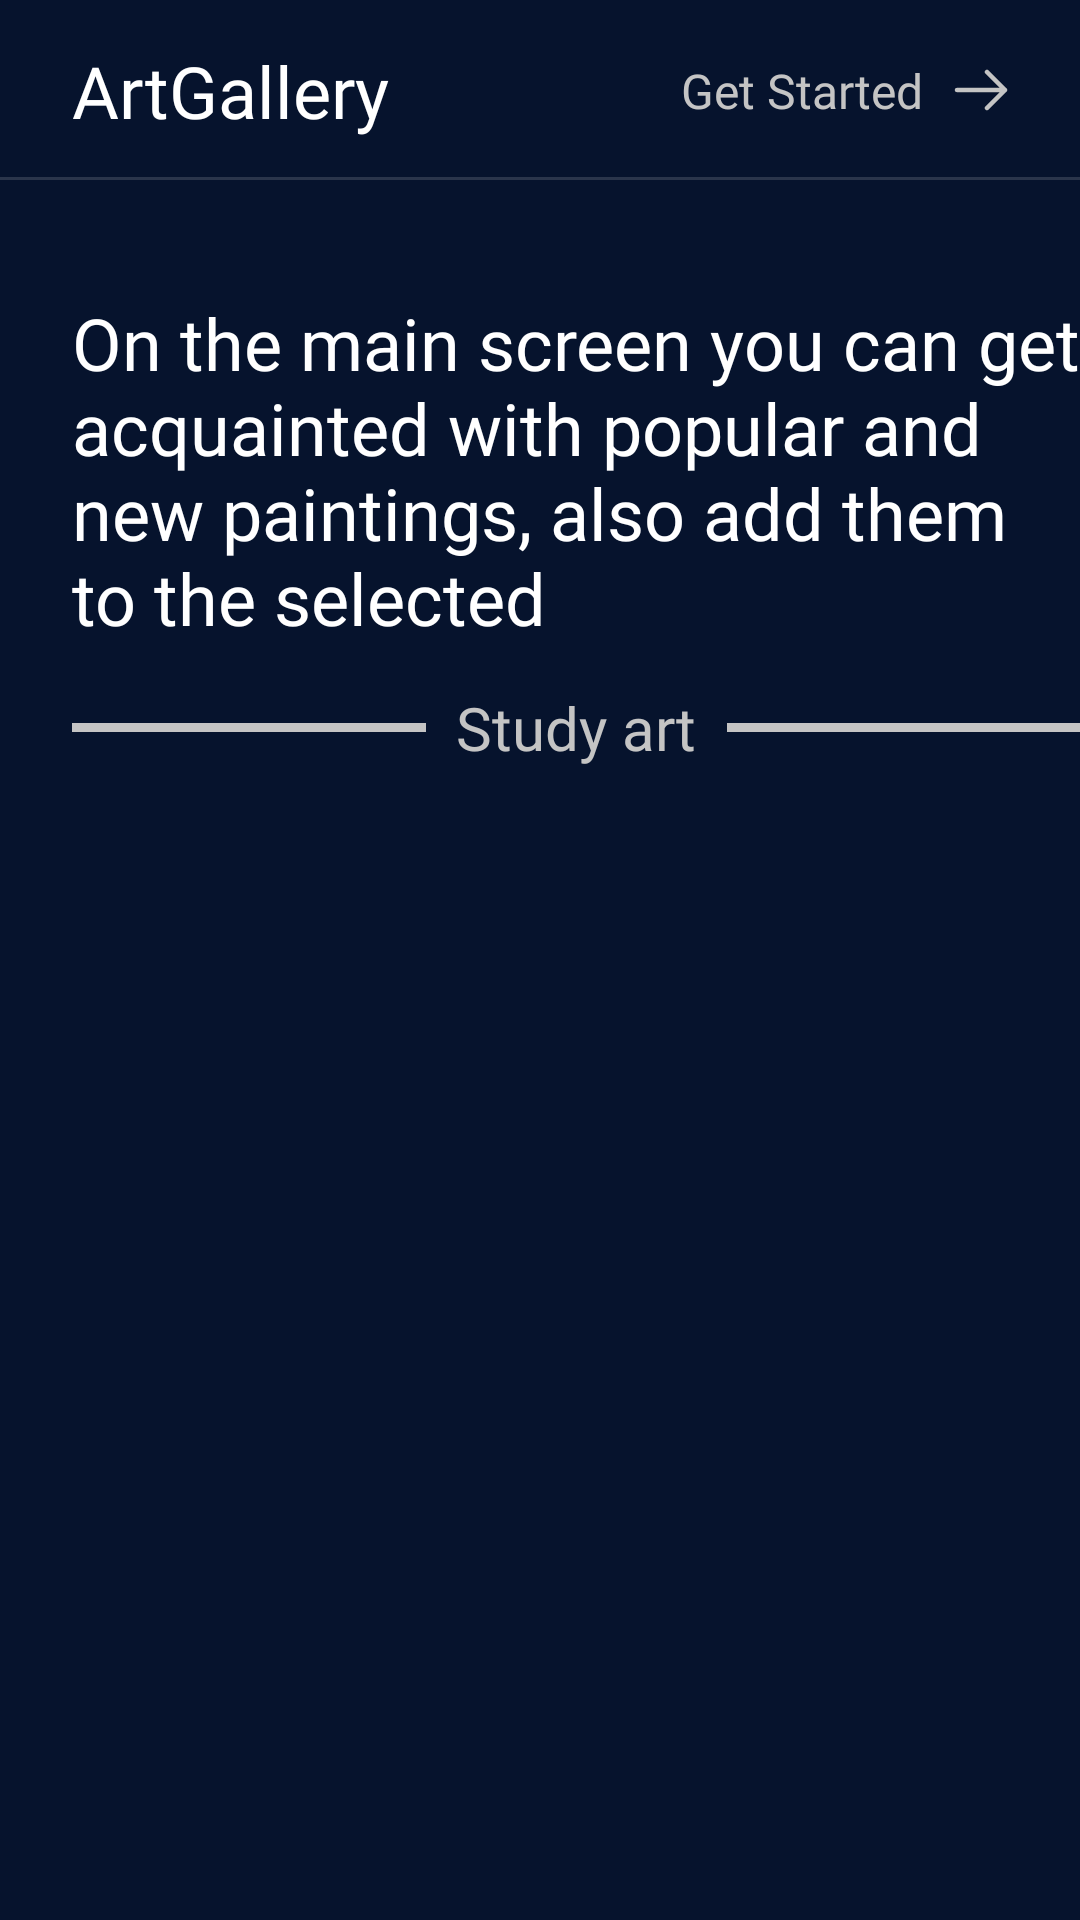

Here is an Android app screen rendered from its layout file. Give the layout XML and the strings, colors and styles it references.
<!-- AndroidManifest.xml: application theme Theme.ArtGallery -->
<!-- res/layout/fragment_second.xml -->
<?xml version="1.0" encoding="utf-8"?>
<androidx.constraintlayout.widget.ConstraintLayout xmlns:android="http://schemas.android.com/apk/res/android"
    xmlns:tools="http://schemas.android.com/tools"
    android:layout_width="match_parent"
    android:layout_height="match_parent"
    xmlns:app="http://schemas.android.com/apk/res-auto"
    android:background="@color/background"
    tools:context=".presentation.ui.onboarding.SecondOnBoardingFragment">

    <androidx.constraintlayout.widget.ConstraintLayout
        android:id="@+id/constraintLayout"
        android:layout_width="match_parent"
        android:layout_height="60dp"
        app:layout_constraintEnd_toEndOf="parent"
        app:layout_constraintStart_toStartOf="parent"
        app:layout_constraintTop_toTopOf="parent">

        <View
            android:layout_width="match_parent"
            android:layout_height="1dp"
            android:background="#25FFFFFF"
            app:layout_constraintBottom_toBottomOf="parent" />

        <TextView
            android:id="@+id/textView"
            android:layout_width="wrap_content"
            android:layout_height="wrap_content"
            android:layout_marginStart="24dp"
            android:fontFamily="@font/rubik_medium"
            android:text="@string/app_name"
            android:textColor="@color/white"
            android:textSize="24sp"
            app:layout_constraintBottom_toBottomOf="parent"
            app:layout_constraintStart_toStartOf="parent"
            app:layout_constraintTop_toTopOf="parent" />

        <androidx.constraintlayout.widget.ConstraintLayout
            android:id="@+id/bt_next"
            android:layout_width="wrap_content"
            android:layout_height="match_parent"
            android:paddingEnd="24dp"
            app:layout_constraintBottom_toBottomOf="parent"
            app:layout_constraintEnd_toEndOf="parent"
            app:layout_constraintTop_toTopOf="parent">

            <ImageView
                android:id="@+id/imageView"
                android:layout_width="wrap_content"
                android:layout_height="wrap_content"
                android:src="@drawable/ic_next"
                app:layout_constraintBottom_toBottomOf="parent"
                app:layout_constraintEnd_toEndOf="parent"
                app:layout_constraintTop_toTopOf="parent" />

            <TextView
                android:layout_width="wrap_content"
                android:layout_height="wrap_content"
                android:layout_marginEnd="10dp"
                android:fontFamily="@font/rubik_medium"
                android:text="@string/get_started"
                android:textColor="#C4C4C4"
                android:textSize="16sp"
                app:layout_constraintBottom_toBottomOf="@+id/imageView"
                app:layout_constraintEnd_toStartOf="@+id/imageView"
                app:layout_constraintTop_toTopOf="@+id/imageView" />
        </androidx.constraintlayout.widget.ConstraintLayout>
    </androidx.constraintlayout.widget.ConstraintLayout>

    <LinearLayout
        android:layout_width="match_parent"
        android:layout_height="0dp"
        android:orientation="vertical"
        app:layout_constraintBottom_toBottomOf="parent"
        app:layout_constraintEnd_toEndOf="parent"
        app:layout_constraintStart_toStartOf="parent"
        app:layout_constraintTop_toBottomOf="@+id/constraintLayout">

        <androidx.constraintlayout.widget.ConstraintLayout
            android:layout_width="match_parent"
            android:layout_height="match_parent"
            android:layout_weight="1"
            android:paddingTop="24dp"
            android:layout_marginStart="24dp"
            android:paddingBottom="10dp">

            <TextView
                android:id="@+id/textView2"
                android:layout_width="wrap_content"
                android:layout_height="wrap_content"
                android:fontFamily="@font/rubik_medium"
                android:text="@string/on_the_main_screen_you_can_get_acquainted_with_popular_and_new_paintings_also_add_them_to_the_selected"
                android:textColor="@color/white"
                android:textSize="24sp"
                app:layout_constraintBottom_toTopOf="@+id/textView3"
                app:layout_constraintStart_toStartOf="parent"
                app:layout_constraintTop_toTopOf="parent" />

            <View
                android:id="@+id/view"
                android:layout_width="0dp"
                android:layout_height="3dp"
                android:background="#C4C4C4"
                android:layout_marginEnd="10dp"
                app:layout_constraintBottom_toBottomOf="@+id/textView3"
                app:layout_constraintEnd_toStartOf="@+id/textView3"
                app:layout_constraintStart_toStartOf="parent"
                app:layout_constraintTop_toTopOf="@+id/textView3" />

            <TextView
                android:id="@+id/textView3"
                android:layout_width="wrap_content"
                android:layout_height="wrap_content"
                android:fontFamily="@font/rubik_medium"
                android:text="@string/study_art"
                android:textColor="#C4C4C4"
                android:textSize="20sp"
                app:layout_constraintBottom_toBottomOf="parent"
                app:layout_constraintEnd_toEndOf="parent"
                app:layout_constraintStart_toStartOf="parent" />

            <View
                android:id="@+id/view1"
                android:layout_width="0dp"
                android:layout_height="3dp"
                android:background="#C4C4C4"
                android:layout_marginStart="10dp"
                app:layout_constraintBottom_toBottomOf="@+id/textView3"
                app:layout_constraintEnd_toEndOf="parent"
                app:layout_constraintStart_toEndOf="@+id/textView3"
                app:layout_constraintTop_toTopOf="@+id/textView3" />
        </androidx.constraintlayout.widget.ConstraintLayout>

        <androidx.constraintlayout.widget.ConstraintLayout
            android:layout_width="match_parent"
            android:layout_height="match_parent"
            android:layout_weight="0.55"
            android:paddingStart="24dp"
            android:paddingBottom="24dp"
            android:paddingTop="24dp">

            <ImageView
                android:id="@+id/imageView3"
                android:layout_width="match_parent"
                android:layout_height="match_parent"
                android:src="@drawable/fon"
                android:scaleType="fitXY"
                app:layout_constraintBottom_toBottomOf="parent"
                app:layout_constraintEnd_toEndOf="parent"
                app:layout_constraintStart_toStartOf="parent"
                app:layout_constraintTop_toTopOf="parent" />
        </androidx.constraintlayout.widget.ConstraintLayout>
    </LinearLayout>

</androidx.constraintlayout.widget.ConstraintLayout>
<!-- resources referenced by this layout -->
<resources>
  <color name="background">#06132D</color>
  <color name="white">#FFFFFFFF</color>
  <!-- drawable ic_next (drawable) -->
  <vector xmlns:android="http://schemas.android.com/apk/res/android"
      android:width="18dp"
      android:height="14dp"
      android:viewportWidth="18"
      android:viewportHeight="14">
    <path
        android:pathData="M11,13L17,7M17,7L11,1M17,7H1"
        android:strokeLineJoin="round"
        android:strokeWidth="1.5"
        android:fillColor="#00000000"
        android:strokeColor="#C4C4C4"
        android:strokeLineCap="round"/>
  </vector>
  <string name="app_name">ArtGallery</string>
  <string name="get_started">Get Started</string>
  <string name="on_the_main_screen_you_can_get_acquainted_with_popular_and_new_paintings_also_add_them_to_the_selected">On the main screen you can get acquainted with popular and new paintings, also add them to the selected</string>
  <string name="study_art">Study art</string>
  <style name="Theme.ArtGallery" parent="Theme.MaterialComponents.DayNight.NoActionBar">
          
          <item name="colorPrimary">@color/background</item>
          <item name="colorPrimaryVariant">@color/background</item>
          <item name="colorOnPrimary">@color/white</item>
          
          <item name="colorSecondary">@color/background</item>
          <item name="colorSecondaryVariant">@color/background</item>
          <item name="colorOnSecondary">@color/black</item>
          
          <item name="android:statusBarColor">?attr/colorPrimaryVariant</item>
          
      </style>
  <color name="black">#FF000000</color>
</resources>
